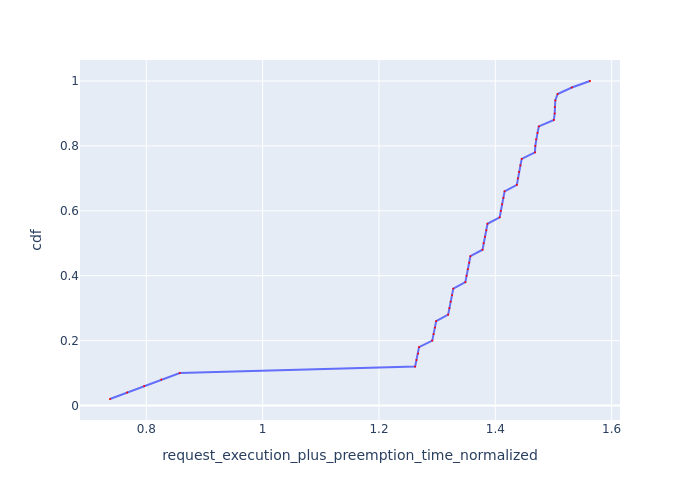

The table this chart was drawn from, first rows:
Request Id, request_execution_plus_preemption_time_n…, cdf
0_49, 0.7376, 0.02
0_48, 0.7669, 0.04
0_47, 0.7963, 0.06
0_46, 0.8257, 0.08
0_45, 0.8575, 0.1
0_35, 1.262, 0.12
0_17, 1.264, 0.14
0_8, 1.267, 0.16
0_44, 1.269, 0.18
0_34, 1.292, 0.2
0_16, 1.294, 0.22
0_7, 1.296, 0.24
0_43, 1.298, 0.26
0_26, 1.319, 0.28
0_33, 1.321, 0.3
0_15, 1.323, 0.32
0_6, 1.326, 0.34
0_42, 1.328, 0.36
0_25, 1.349, 0.38
0_32, 1.351, 0.4
0_14, 1.353, 0.42
0_5, 1.355, 0.44
0_41, 1.357, 0.46
0_24, 1.378, 0.48
0_31, 1.38, 0.5
0_13, 1.382, 0.52
0_4, 1.385, 0.54
0_40, 1.387, 0.56
0_23, 1.408, 0.58
0_30, 1.409, 0.6
0_12, 1.412, 0.62
0_3, 1.414, 0.64
0_39, 1.416, 0.66
0_22, 1.437, 0.68
0_29, 1.439, 0.7
0_11, 1.441, 0.72
0_2, 1.443, 0.74
0_38, 1.445, 0.76
0_28, 1.468, 0.78
0_21, 1.469, 0.8
0_10, 1.47, 0.82
0_1, 1.473, 0.84
0_37, 1.475, 0.86
0_27, 1.501, 0.88
0_20, 1.502, 0.9
0_9, 1.502, 0.92
0_0, 1.503, 0.94
0_36, 1.507, 0.96
0_19, 1.532, 0.98
0_18, 1.563, 1.0
